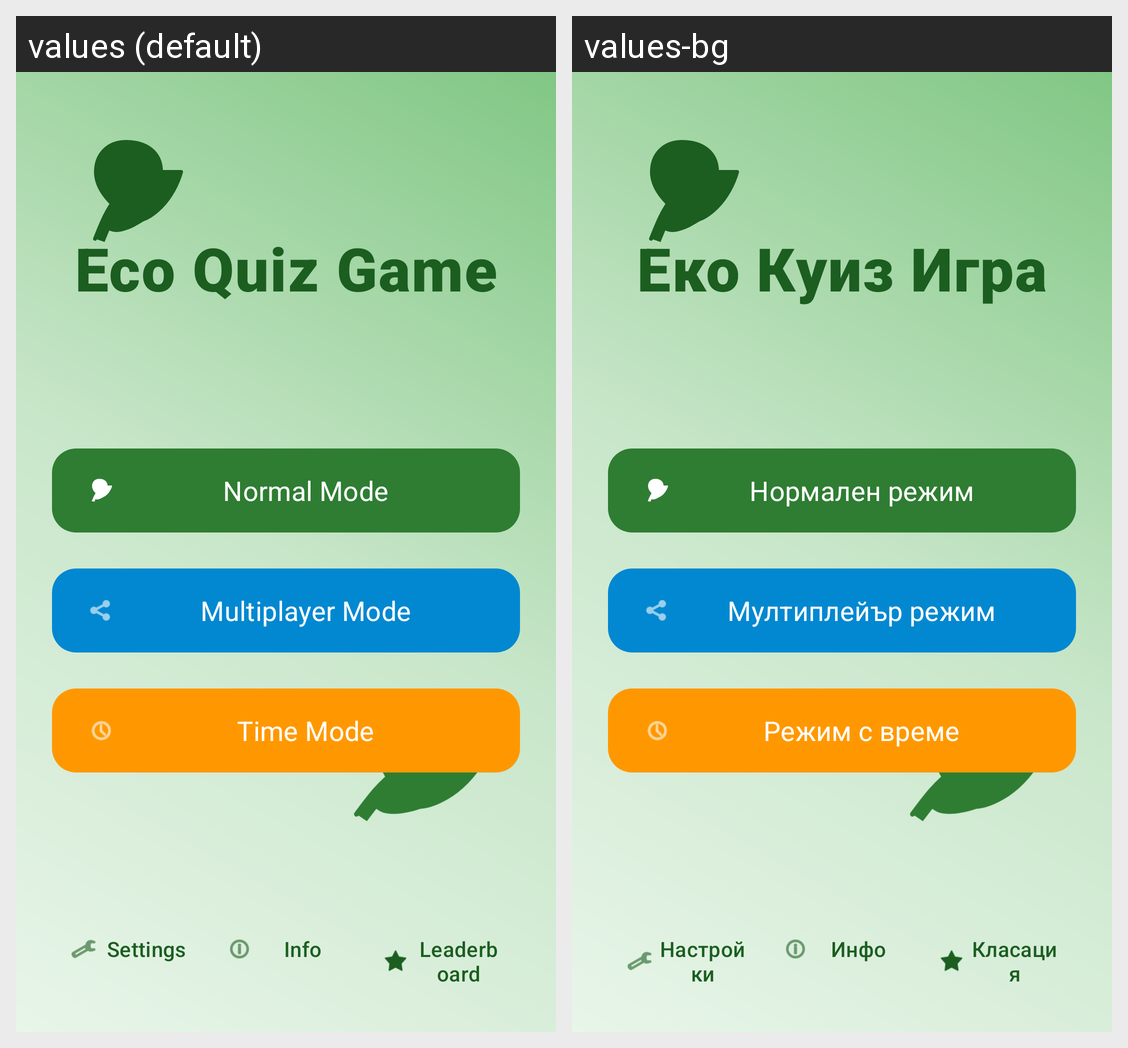

The Android screen above is rendered under two locales of the same app. Produce the string resources it draws, with the default and per-locale values.
Android screen res/layout/fragment_main_menu.xml rendered under 2 locales, left to right: values (default), values-bg. Device: Nexus 5 (rendered at 1080×1920; each locale shown at half size, 540×960, under a caption strip naming it); theme Theme.EcoQuizGame.
Strings drawn on this screen, with the default value and each locale's value (text and hints the layout hard-codes, and strings that could not be matched under every locale, appear in the picture but are not listed):

app_name
  values: Eco Quiz Game
  values-bg: Еко Куиз Игра

normal_mode
  values: Normal Mode
  values-bg: Нормален режим

multiplayer_mode
  values: Multiplayer Mode
  values-bg: Мултиплейър режим

time_mode
  values: Time Mode
  values-bg: Режим с време

settings
  values: Settings
  values-bg: Настройки

info
  values: Info
  values-bg: Инфо

leaderboard
  values: Leaderboard
  values-bg: Класация
